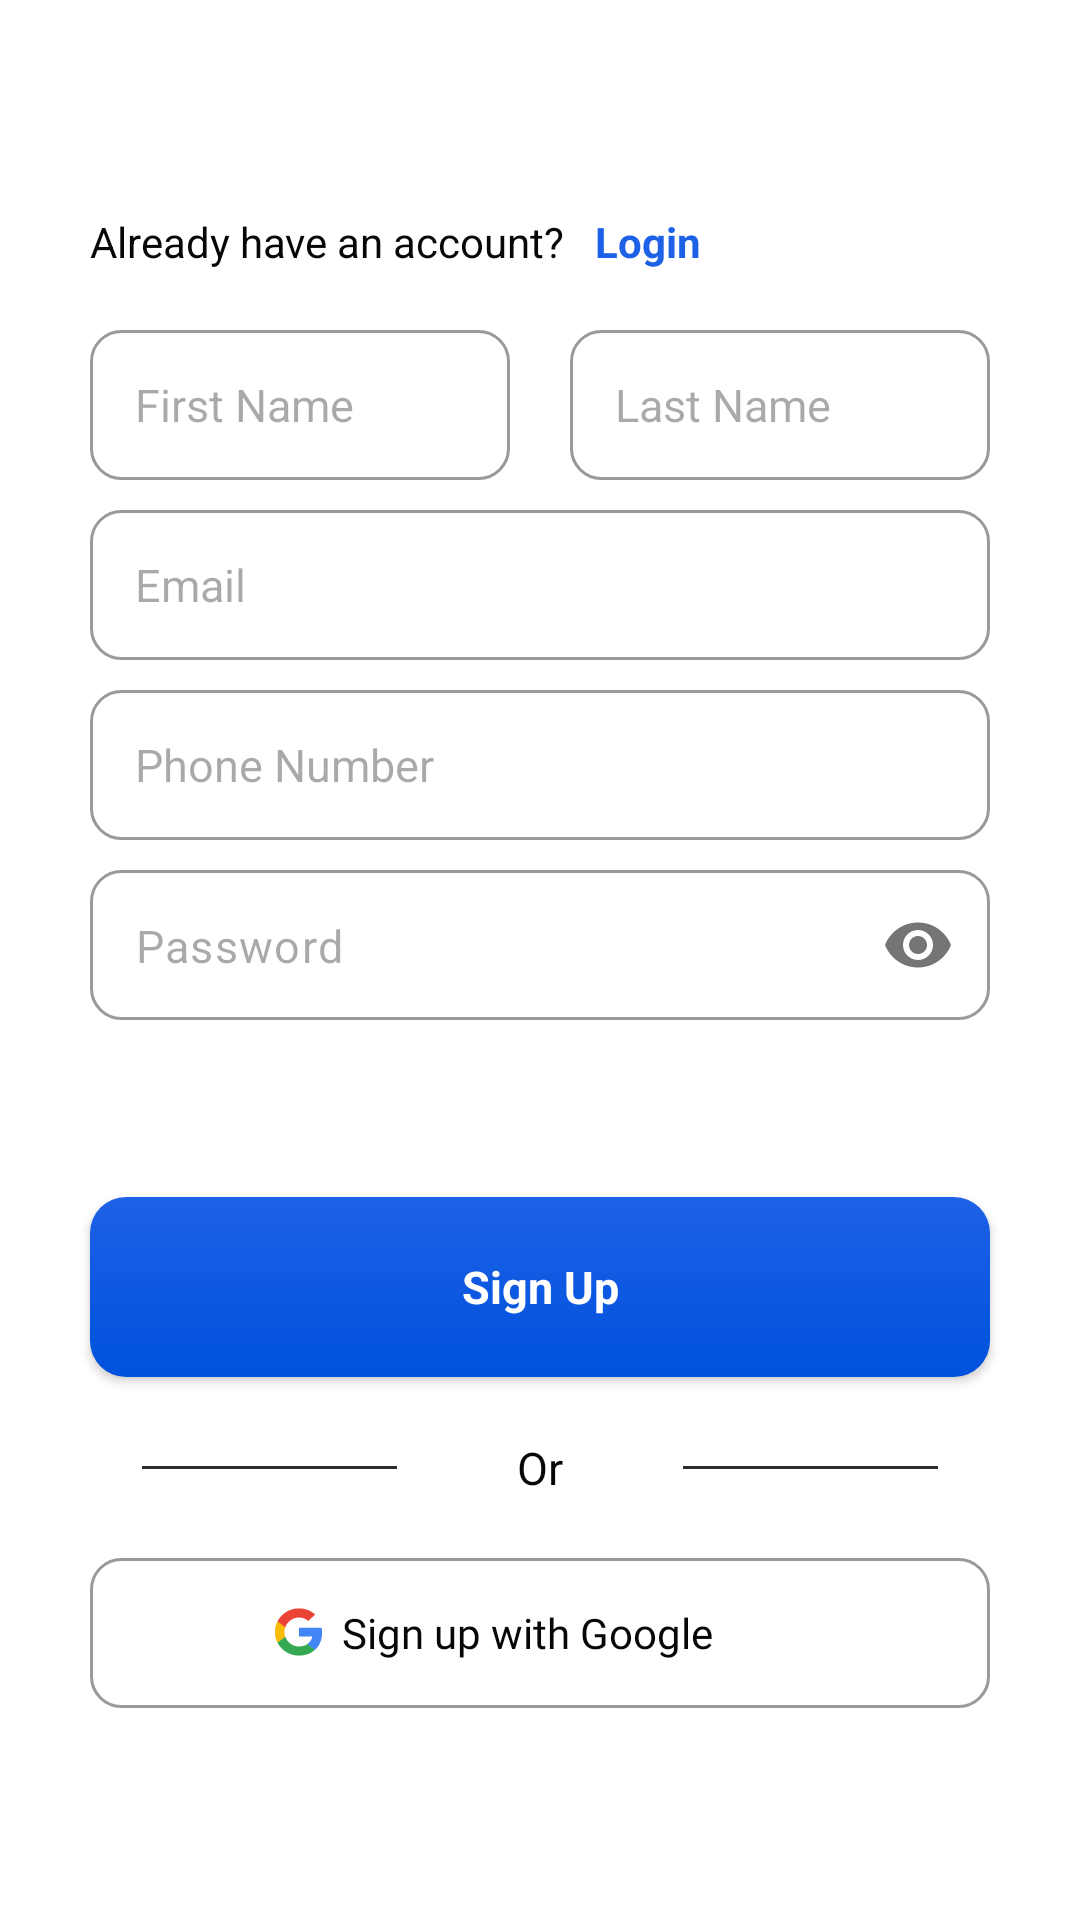

Here is an Android app screen rendered from its layout file. Give the layout XML and the strings, colors and styles it references.
<!-- AndroidManifest.xml: application theme Theme.OCSapp -->
<!-- res/layout/fragment_sign_up.xml -->
<?xml version="1.0" encoding="utf-8"?>
<androidx.constraintlayout.widget.ConstraintLayout xmlns:android="http://schemas.android.com/apk/res/android"
    xmlns:tools="http://schemas.android.com/tools"
    android:layout_width="wrap_content"
    android:layout_height="wrap_content"
    xmlns:app="http://schemas.android.com/apk/res-auto"
    android:id="@+id/fragment_signup"
    style="@style/SCREEN"
    tools:context=".fragments.SignUpFragment">

    <LinearLayout
        android:id="@+id/cont_main"
        android:layout_width="360dp"
        android:layout_height="wrap_content"
        android:orientation="vertical"
        app:layout_constraintBottom_toBottomOf="parent"
        app:layout_constraintEnd_toEndOf="parent"
        app:layout_constraintStart_toStartOf="parent"
        app:layout_constraintTop_toTopOf="parent"
        tools:ignore="MissingConstraints">

        <LinearLayout
            android:layout_width="match_parent"
            android:layout_height="wrap_content"
            android:orientation="horizontal"
            android:layout_marginHorizontal="30dp">


            <TextView
                android:layout_width="wrap_content"
                android:layout_height="wrap_content"
                android:fontFamily="sans-serif"
                style="@style/TEXT"
                android:text="Already have an account?" />

            <TextView
                android:id="@+id/signin"
                android:layout_width="wrap_content"
                android:layout_height="wrap_content"
                android:layout_marginStart="10dp"
                android:clickable="true"
                android:fontFamily="sans-serif"
                android:text="Login"
                android:textColor="#1D61E7"
                android:textStyle="bold" />

        </LinearLayout>

        <LinearLayout
            android:layout_width="match_parent"
            android:layout_height="wrap_content"
            android:layout_gravity="center"
            android:orientation="horizontal"
            android:layout_marginHorizontal="30dp"
            android:layout_marginTop="20dp">

            <EditText
                android:id="@+id/fname"
                android:layout_width="0dp"
                android:layout_height="50dp"
                android:layout_weight="1"
                android:background="@drawable/bg_google"
                android:hint="First Name"
                android:inputType="textPersonName"
                android:paddingStart="15dp"
                android:layout_gravity="center"
                style="@style/TEXT"
                android:textSize="15sp" />

            <EditText
                android:id="@+id/lname"
                android:layout_width="0dp"
                android:layout_height="50dp"
                android:layout_weight="1"
                android:background="@drawable/bg_google"
                android:hint="Last Name"
                android:inputType="textPersonName"
                android:layout_marginStart="20dp"
                android:paddingStart="15dp"
                android:layout_gravity="center"
                style="@style/TEXT"
                android:textSize="15sp" />


        </LinearLayout>




        <EditText
            android:id="@+id/email"
            android:layout_width="300dp"
            android:layout_height="50dp"
            android:layout_marginTop="10dp"
            android:background="@drawable/bg_google"
            android:hint="Email"
            android:inputType="textEmailAddress"
            android:paddingStart="15dp"
            android:layout_gravity="center"
            style="@style/TEXT"
            android:textSize="15sp" />

        <EditText
            android:id="@+id/phone"
            android:layout_width="300dp"
            android:layout_height="50dp"
            android:layout_marginTop="10dp"
            android:background="@drawable/bg_google"
            android:hint="Phone Number"
            android:inputType="phone"
            android:paddingStart="15dp"
            android:layout_gravity="center"
            style="@style/TEXT"
            android:textSize="15sp" />

        <com.google.android.material.textfield.TextInputLayout
            android:layout_width="wrap_content"
            android:layout_height="wrap_content"
            android:layout_marginTop="10dp"
            android:textColorHint="#A9A9A9"
            android:layout_gravity="center"
            app:hintEnabled="false"
            app:passwordToggleEnabled="true">

            <com.google.android.material.textfield.TextInputEditText
                android:id="@+id/password"
                style="@style/TEXT"
                android:layout_width="300dp"
                android:layout_height="50dp"
                android:background="@drawable/bg_google"
                android:hint="Password"
                android:inputType="textPassword"
                android:paddingStart="15dp"
                android:paddingTop="15dp"
                android:textSize="15sp" />

        </com.google.android.material.textfield.TextInputLayout>


        <RelativeLayout
            android:layout_width="match_parent"
            android:layout_height="wrap_content"
            android:layout_marginTop="20dp"
            android:layout_marginHorizontal="30dp">

            <TextView
                android:id="@+id/error"
                android:layout_width="match_parent"
                android:layout_height="wrap_content"
                android:textAlignment="center"

                android:fontFamily="sans-serif"
                android:textColor="#C10000"/>

            <ProgressBar
                android:id="@+id/progressBar"
                android:layout_width="wrap_content"
                android:layout_height="wrap_content"
                android:layout_marginTop="10dp"
                android:layout_centerInParent="true"
                android:layout_below="@id/error"
                android:visibility="gone"
                />

        </RelativeLayout>


        <androidx.appcompat.widget.AppCompatButton
            android:id="@+id/signup_btn"
            android:layout_width="match_parent"
            android:layout_height="60dp"
            android:layout_marginTop="20dp"
            android:background="@drawable/bg_button_login"
            android:fontFamily="sans-serif"
            android:text="Sign Up"
            android:layout_marginHorizontal="30dp"
            android:textAllCaps="false"
            android:textColor="@color/white"
            android:textSize="15sp"
            android:textStyle="bold" />

        <RelativeLayout
            android:layout_width="match_parent"
            android:layout_height="wrap_content"
            android:layout_gravity="center"
            android:layout_marginTop="20dp"
            android:orientation="horizontal">

            <LinearLayout
                android:layout_width="wrap_content"
                android:layout_height="wrap_content"
                android:layout_centerInParent="true">

                <View
                    android:layout_width="85dp"
                    android:layout_height="1dp"
                    android:layout_gravity="center"
                    android:layout_marginEnd="40dp"
                    style="@style/VIEW" />

                <TextView
                    android:layout_width="wrap_content"
                    android:layout_height="wrap_content"
                    android:layout_gravity="center"
                    android:text="Or"
                    android:textSize="15sp"
                    style="@style/TEXT" />

                <View
                    android:layout_width="85dp"
                    android:layout_height="1dp"
                    android:layout_gravity="center"
                    android:layout_marginStart="40dp"
                    style="@style/VIEW" />


            </LinearLayout>


        </RelativeLayout>


        <LinearLayout
            android:id="@+id/google"
            android:layout_width="300dp"
            android:layout_height="50dp"
            android:layout_gravity="center"
            android:layout_marginTop="20dp"
            android:background="@drawable/bg_google"
            android:clickable="true">

            <TextView
                android:layout_width="wrap_content"
                android:layout_height="wrap_content"
                android:layout_gravity="center"
                android:layout_marginStart="60dp"
                android:drawableLeft="@drawable/google"
                android:drawablePadding="5dp"
                android:fontFamily="@font/adlam_display"
                android:text="Sign up with Google"
                style="@style/TEXT"/>

        </LinearLayout>


    </LinearLayout>


</androidx.constraintlayout.widget.ConstraintLayout>
<!-- resources referenced by this layout -->
<resources>
  <color name="white">#FFFFFF</color>
  <!-- drawable bg_button_login (drawable) -->
  <?xml version="1.0" encoding="utf-8"?>
  <shape xmlns:android="http://schemas.android.com/apk/res/android">
      <gradient android:angle="100" android:startColor="#1D61E7" android:endColor="#0051DC"/>
      <corners android:radius="12dp"/>
  </shape>
  <!-- drawable bg_google (drawable) -->
  <?xml version="1.0" encoding="utf-8"?>
  <shape xmlns:android="http://schemas.android.com/apk/res/android">
      <corners android:radius="10dp"/>
      <stroke android:color="#999999" android:width="1dp"/>
      <solid android:color="@color/white"/>
  </shape>
  <!-- drawable google (drawable) -->
  <vector xmlns:android="http://schemas.android.com/apk/res/android"
      android:width="19dp"
      android:height="18dp"
      android:viewportWidth="19"
      android:viewportHeight="18">
    <path
        android:pathData="M17.376,9.175C17.376,8.527 17.322,8.055 17.206,7.565H9.661V10.487H14.09C14.001,11.214 13.519,12.307 12.447,13.042L12.432,13.14L14.818,14.951L14.983,14.967C16.501,13.594 17.376,11.572 17.376,9.175Z"
        android:fillColor="#4285F4"/>
    <path
        android:pathData="M9.661,16.875C11.831,16.875 13.652,16.175 14.982,14.967L12.447,13.042C11.768,13.506 10.857,13.83 9.661,13.83C7.536,13.83 5.732,12.456 5.09,10.557L4.995,10.565L2.515,12.447L2.482,12.535C3.804,15.108 6.518,16.875 9.661,16.875Z"
        android:fillColor="#34A853"/>
    <path
        android:pathData="M5.09,10.557C4.92,10.068 4.822,9.542 4.822,9C4.822,8.457 4.92,7.932 5.081,7.442L5.077,7.338L2.565,5.427L2.483,5.465C1.938,6.532 1.626,7.731 1.626,9C1.626,10.269 1.938,11.467 2.483,12.535L5.09,10.557Z"
        android:fillColor="#FBBC05"/>
    <path
        android:pathData="M9.661,4.17C11.17,4.17 12.188,4.809 12.768,5.343L15.036,3.172C13.643,1.904 11.831,1.125 9.661,1.125C6.518,1.125 3.804,2.892 2.482,5.465L5.081,7.442C5.732,5.544 7.536,4.17 9.661,4.17Z"
        android:fillColor="#EB4335"/>
  </vector>
  <style name="SCREEN">
          <item name="android:background">@color/white</item>
      </style>
  <style name="TEXT">
          <item name="android:textColor">#070707</item>
      </style>
  <style name="VIEW">
          <item name="android:background">#2C2C2C</item>
      </style>
  <style name="Theme.OCSapp" parent="Base.Theme.OCSapp" />
  <style name="Base.Theme.OCSapp" parent="Theme.Material3.DayNight.NoActionBar">
          
          
  
          <item name="android:statusBarColor">@android:color/transparent</item>
      </style>
</resources>
